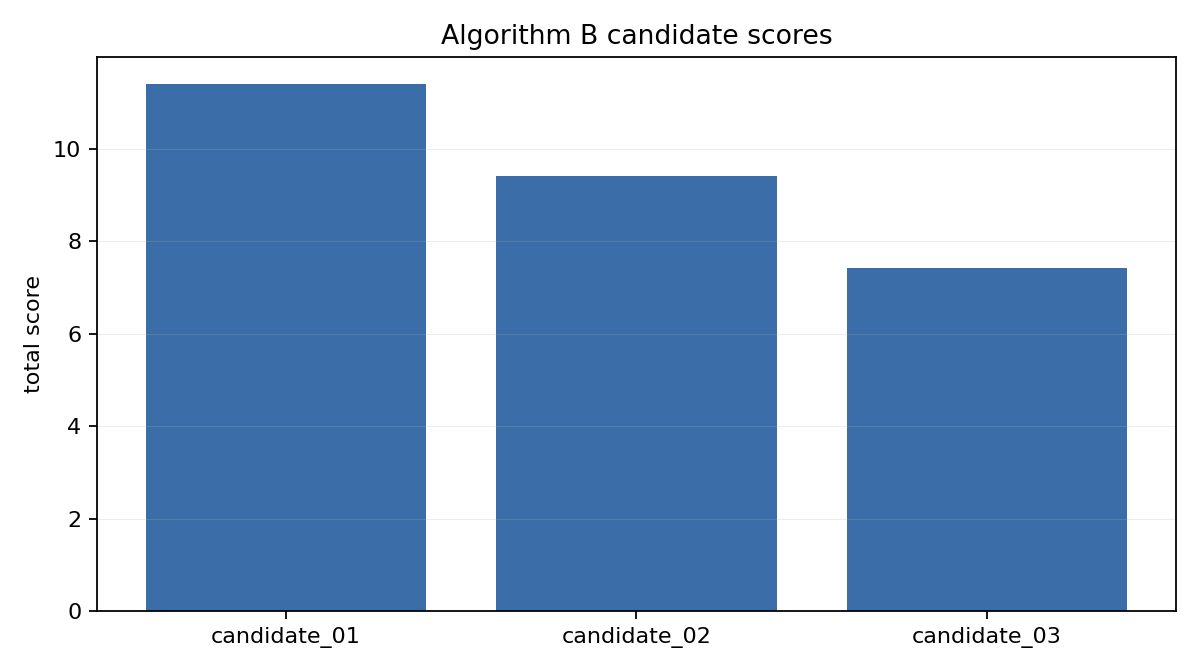

Source data for this figure (header and first rows):
candidate_id, total_score, estimated_light_gain, intervention_volume, new_shadow_penalty, protected_zone_penalty, number_of_interventions, notes
candidate_01, 11.4, 10.0, 22.5, 0.0, 0.0, 2, simplified candidate generated from Algo…
candidate_02, 9.414, 8.5, 20.85, 0.0, 0.0, 2, simplified candidate generated from Algo…
candidate_03, 7.414, 9.001, 29.73, 1.478, 0.0, 2, simplified candidate generated from Algo…
